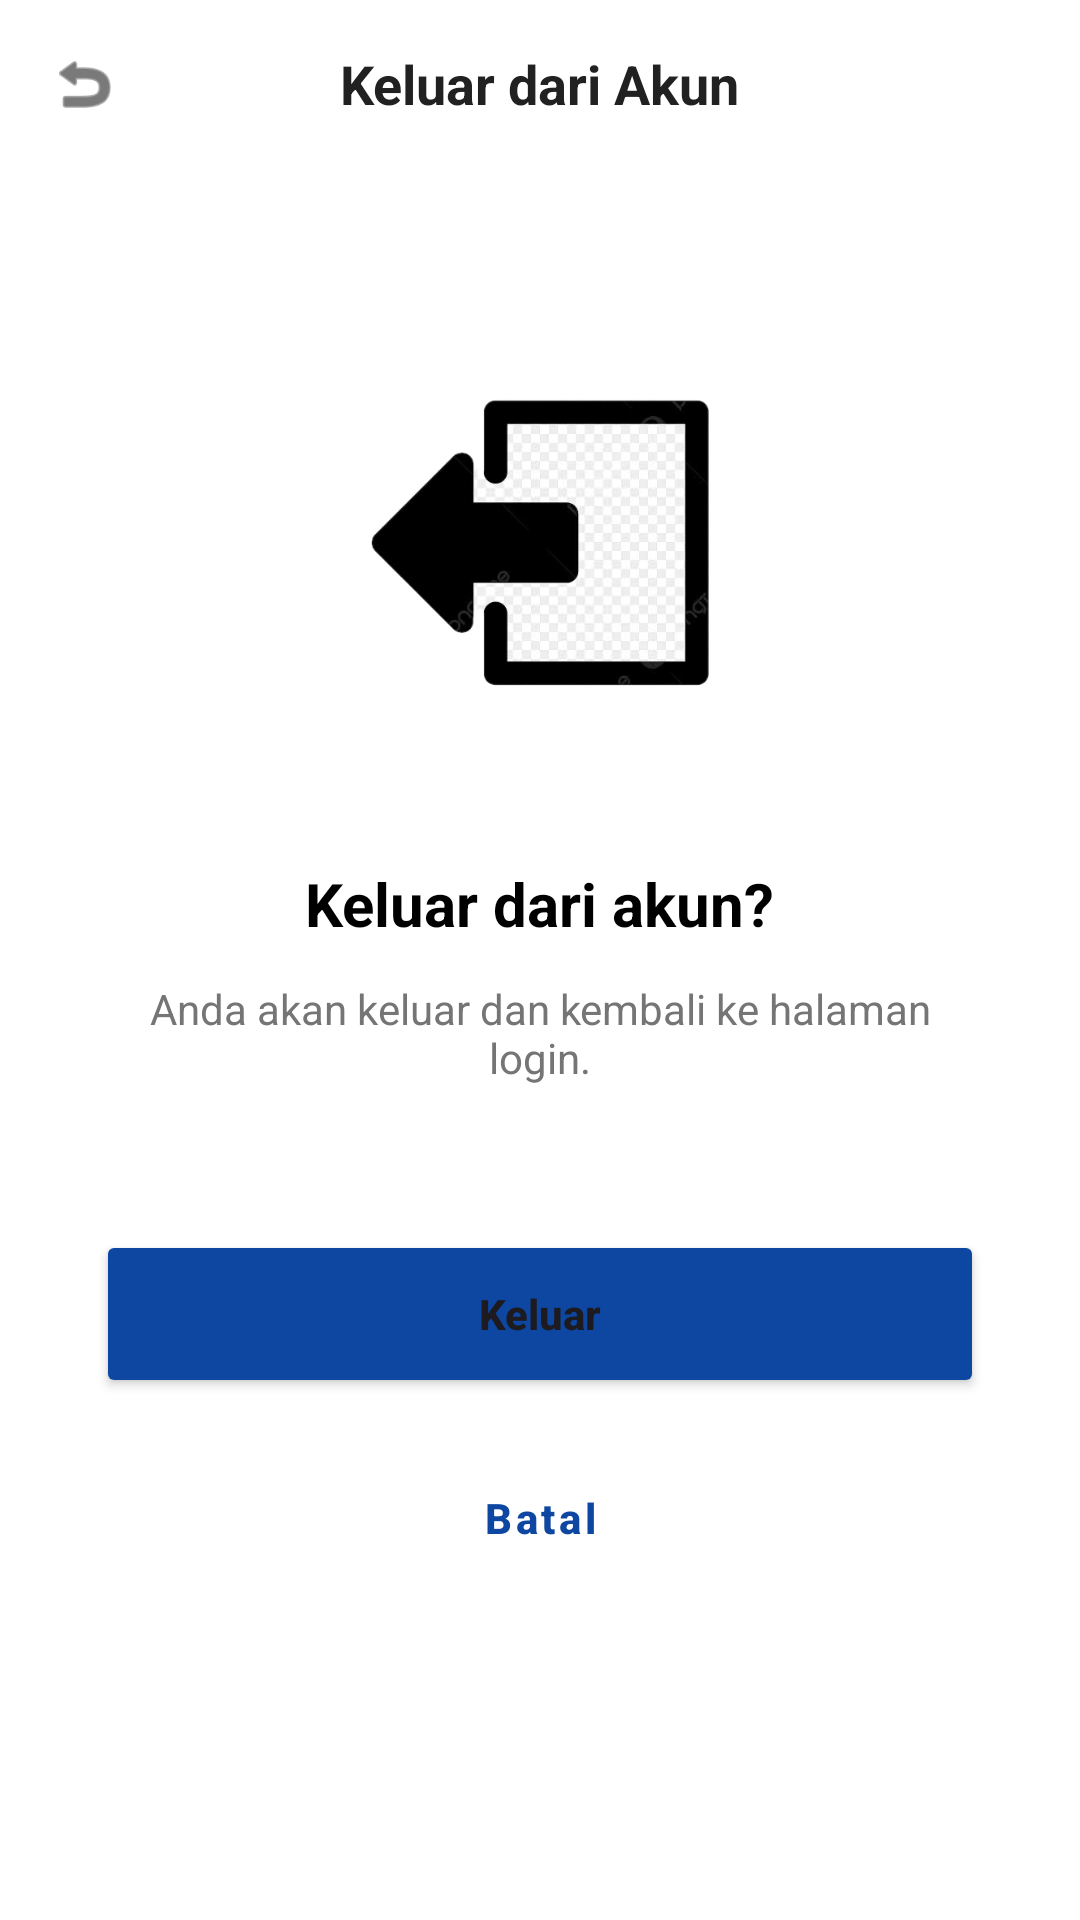

This screen was rendered from an Android layout file. Write that file and the resources it references.
<!-- AndroidManifest.xml: application theme Theme.LapakUMKMApp -->
<!-- res/layout/activity_logout_confirm.xml -->
<?xml version="1.0" encoding="utf-8"?>
<RelativeLayout xmlns:android="http://schemas.android.com/apk/res/android"
    xmlns:app="http://schemas.android.com/apk/res-auto"
    android:layout_width="match_parent"
    android:layout_height="match_parent"
    android:background="@color/white">

    
    <RelativeLayout
        android:id="@+id/rlHeader"
        android:layout_width="match_parent"
        android:layout_height="56dp"
        android:paddingHorizontal="16dp"
        android:background="@color/white">
        <ImageView
            android:id="@+id/btnBack"
            android:layout_width="24dp"
            android:layout_height="24dp"
            android:layout_centerVertical="true"
            android:src="@android:drawable/ic_menu_revert"
            app:tint="@color/text_dark"
            android:contentDescription="Back"/>
        <TextView
            android:layout_width="wrap_content"
            android:layout_height="wrap_content"
            android:layout_centerInParent="true"
            android:text="Keluar dari Akun"
            android:textColor="@color/text_dark"
            android:textSize="18sp"
            android:textStyle="bold"/>
    </RelativeLayout>

    <LinearLayout
        android:layout_width="match_parent"
        android:layout_height="wrap_content"
        android:layout_centerInParent="true"
        android:gravity="center"
        android:orientation="vertical"
        android:padding="32dp">

        <ImageView
            android:layout_width="150dp"
            android:layout_height="150dp"
            android:background="@drawable/logout"
            android:contentDescription="Logout Illustration"
            android:padding="40dp"
            app:tint="#F3E5F5" />

        <TextView
            android:layout_width="wrap_content"
            android:layout_height="wrap_content"
            android:layout_marginTop="32dp"
            android:text="Keluar dari akun?"
            android:textColor="@color/black"
            android:textSize="20sp"
            android:textStyle="bold"/>

        <TextView
            android:layout_width="wrap_content"
            android:layout_height="wrap_content"
            android:layout_marginTop="12dp"
            android:gravity="center"
            android:text="Anda akan keluar dan kembali ke halaman login."
            android:textColor="@color/text_gray"
            android:textSize="14sp"/>

        <Button
            android:id="@+id/btnConfirmLogout"
            android:layout_width="match_parent"
            android:layout_height="56dp"
            android:layout_marginTop="48dp"
            android:backgroundTint="@color/blue_primary"
            android:text="Keluar"
            android:textAllCaps="false"
            android:textStyle="bold"
            app:cornerRadius="12dp"/>

        <Button
            android:id="@+id/btnCancelLogout"
            style="@style/Widget.MaterialComponents.Button.TextButton"
            android:layout_width="match_parent"
            android:layout_height="56dp"
            android:layout_marginTop="12dp"
            android:text="Batal"
            android:textAllCaps="false"
            android:textColor="@color/blue_primary"
            android:textStyle="bold"/>

    </LinearLayout>

</RelativeLayout>
<!-- resources referenced by this layout -->
<resources>
  <color name="black">#FF000000</color>
  <color name="blue_primary">#0D47A1</color>
  <color name="text_dark">#212121</color>
  <color name="text_gray">#757575</color>
  <color name="white">#FFFFFFFF</color>
  <!-- drawable logout: png bitmap (drawable, 71173 bytes) -->
  <style name="Theme.LapakUMKMApp" parent="Base.Theme.LapakUMKMApp" />
  <style name="Base.Theme.LapakUMKMApp" parent="Theme.Material3.DayNight.NoActionBar">
          
          <item name="android:statusBarColor">@color/white</item>
          <item name="android:windowLightStatusBar">true</item>
      </style>
</resources>
